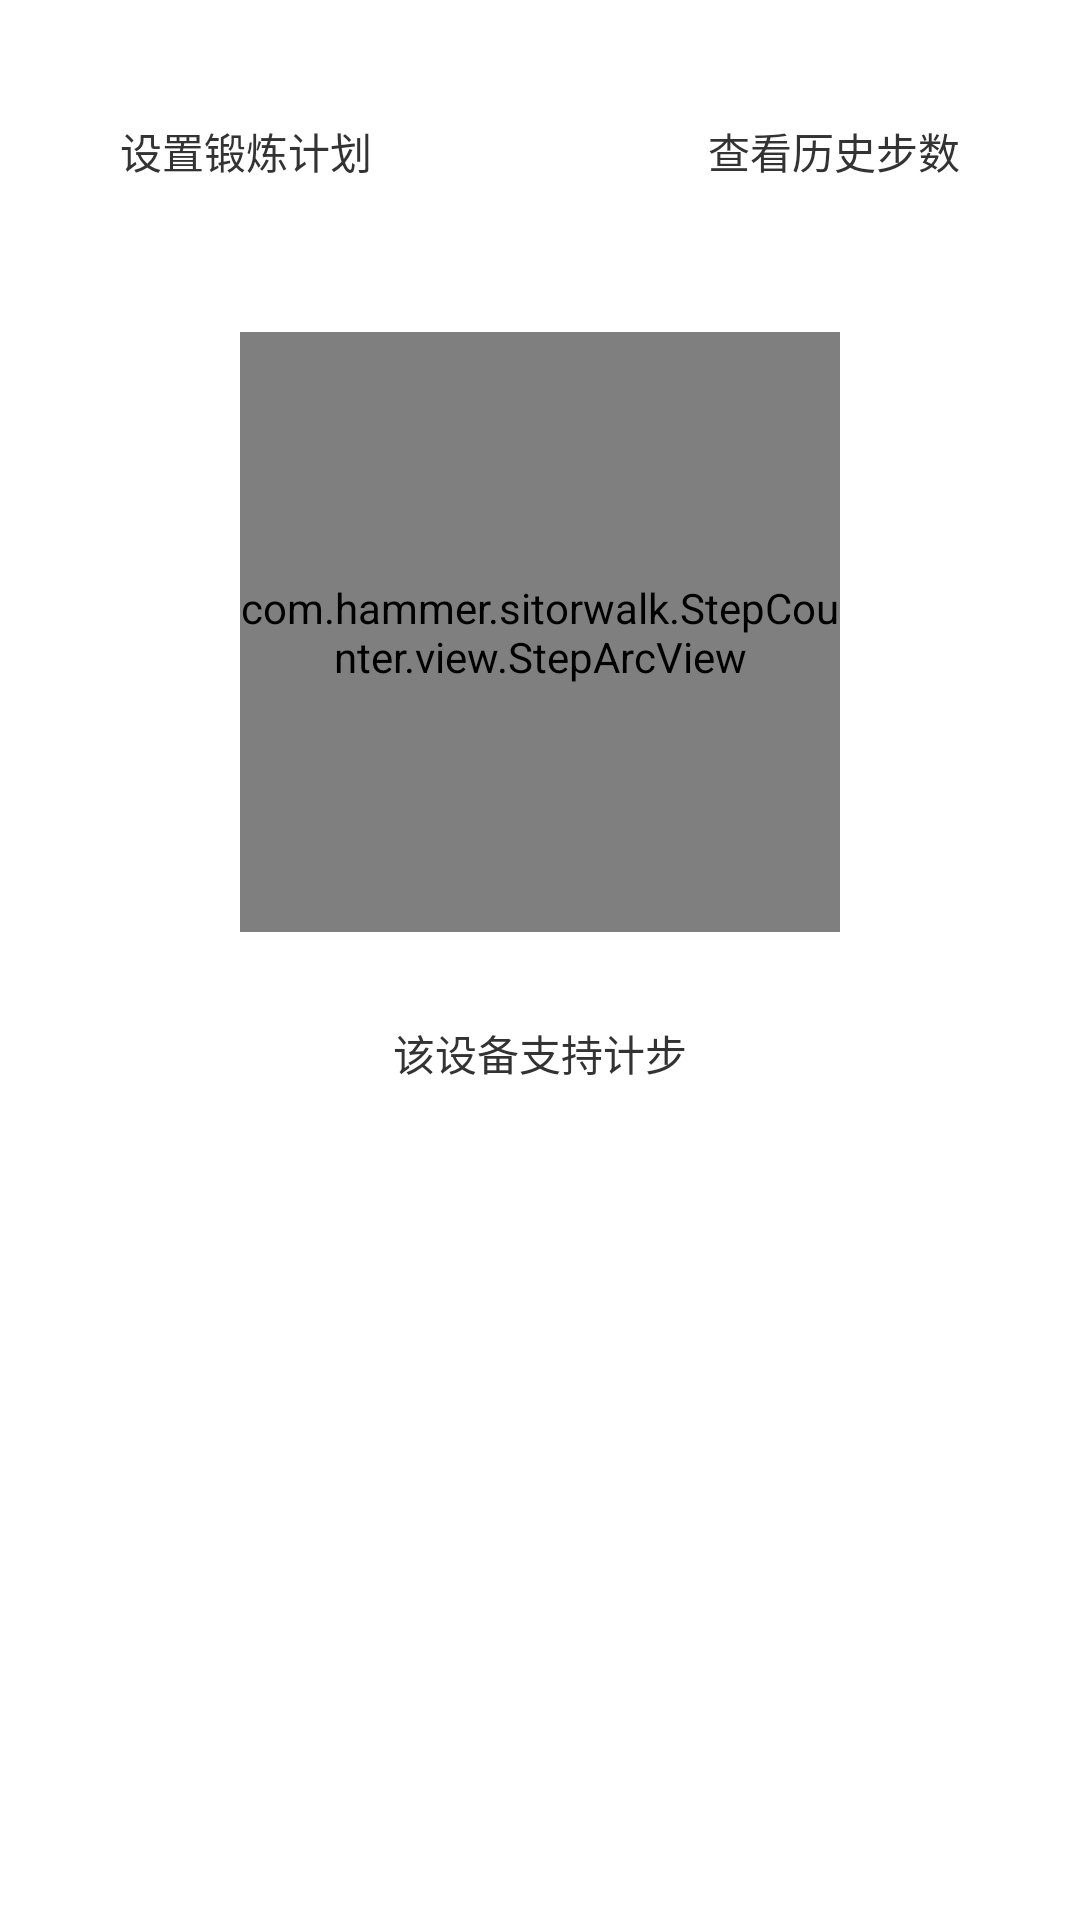

This screen was rendered from an Android layout file. Write that file and the resources it references.
<!-- AndroidManifest.xml: application theme AppTheme -->
<!-- res/layout/activity_step_main.xml -->
<?xml version="1.0" encoding="utf-8"?>
<RelativeLayout xmlns:android="http://schemas.android.com/apk/res/android"
    xmlns:tools="http://schemas.android.com/tools"
    android:layout_width="match_parent"
    android:layout_height="match_parent"
    android:background="#FFFFFF"
    tools:context="com.hammer.sitorwalk.StepCounter.activity.StepMainActivity">

    <RelativeLayout
        android:layout_width="match_parent"
        android:layout_height="match_parent"
        android:layout_alignParentTop="true"
        android:layout_alignParentLeft="true"
        android:layout_alignParentStart="true">
        

        <TextView
            android:id="@+id/tv_data"
            android:layout_width="wrap_content"
            android:layout_height="wrap_content"
            android:layout_alignParentRight="true"
            android:layout_alignParentTop="true"
            android:layout_marginRight="40dp"
            android:layout_marginTop="40dp"
            android:drawableLeft="@mipmap/home_statistical"
            android:drawablePadding="10dp"
            android:gravity="center_vertical"
            android:text="查看历史步数"
            android:textColor="#333333" />

        <com.hammer.sitorwalk.StepCounter.view.StepArcView
            android:id="@+id/cc"
            android:layout_width="200dp"
            android:layout_height="200dp"
            android:layout_below="@+id/tv_data"
            android:layout_centerHorizontal="true"
            android:layout_marginTop="50dp" />

        <TextView
            android:id="@+id/tv_set"
            android:layout_width="wrap_content"
            android:layout_height="wrap_content"
            android:layout_above="@+id/cc"
            android:layout_alignParentLeft="true"
            android:layout_alignParentStart="true"
            android:layout_marginLeft="40dp"
            android:layout_marginStart="40dp"
            android:drawableLeft="@mipmap/home_question_mark"
            android:drawablePadding="10dp"
            android:gravity="center_vertical"
            android:text="设置锻炼计划"
            android:textColor="#333333" />

        <TextView
            android:id="@+id/tv_isSupport"
            android:layout_width="wrap_content"
            android:layout_height="wrap_content"
            android:layout_below="@+id/cc"
            android:layout_marginTop="30dp"
            android:layout_centerHorizontal="true"
            android:text="该设备支持计步"
            android:textColor="#333333" />

    </RelativeLayout>
</RelativeLayout>
<!-- resources referenced by this layout -->
<resources>
  <style name="AppTheme" parent="Theme.AppCompat.Light.DarkActionBar">
          
          <item name="colorPrimary">@color/colorPrimary</item>
          <item name="colorPrimaryDark">@color/colorPrimaryDark</item>
          <item name="colorAccent">@color/colorAccent</item>
          <item name="android:windowTranslucentStatus">true</item>
          <item name="android:windowTranslucentNavigation">true</item>
          <item name="android:windowDrawsSystemBarBackgrounds">false</item>
      </style>
  <color name="colorPrimary">#07B6E4</color>
  <color name="colorPrimaryDark">#303F9F</color>
  <color name="colorAccent">#FF4081</color>
</resources>
